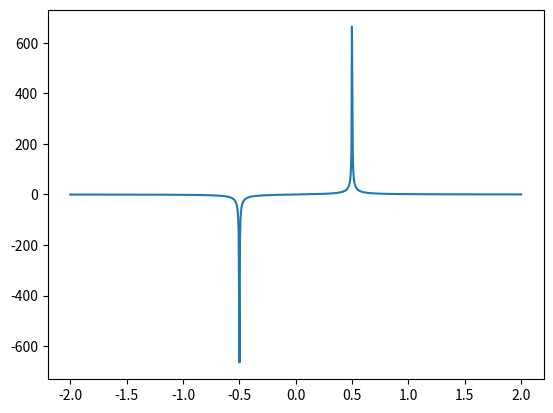

Recreate this plot in Python.
from matplotlib import pyplot as plt
import numpy as np

def f(x, y):
    return 1 / np.sqrt(x**2 + (y - 1/2)**2) - 1 / np.sqrt(x**2 + (y + 1/2)**2)


x = np.linspace(-2, 2, 1000)
fig, ax = plt.subplots(1)
ax.plot(x, f(0, x))
plt.show()
